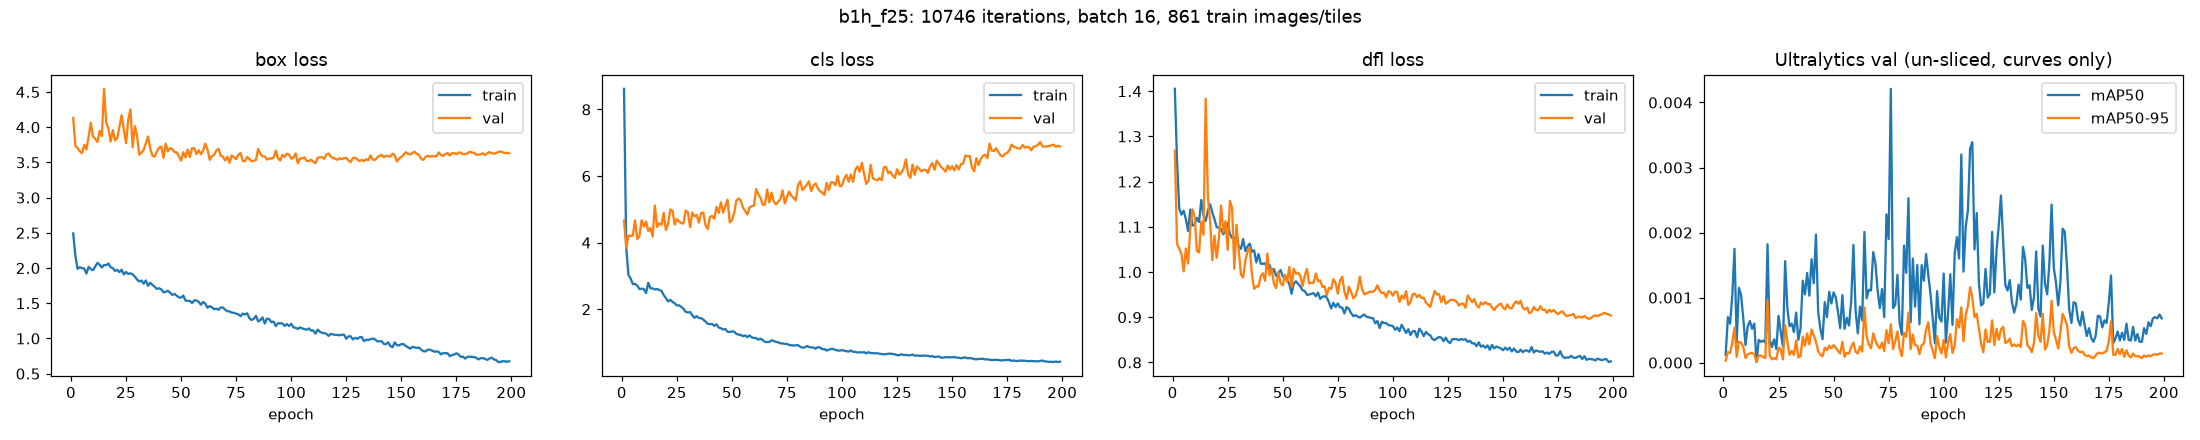

The data file committed next to this chart (first rows):
epoch, time, train/box_loss, train/cls_loss, train/dfl_loss, metrics/precision(B), metrics/recall(B), metrics/mAP50(B), metrics/mAP50-95(B), val/box_loss, val/cls_loss, val/dfl_loss, lr/pg0, lr/pg1, lr/pg2
1, 49.94, 2.491, 8.619, 1.405, 0.00324, 0.01062, 0.00012, 3e-05, 4.13, 4.662, 1.268, 0.0008217, 0.0008217, 0.0926
2, 76, 2.173, 3.862, 1.245, 0.00618, 0.03112, 0.0007, 0.00016, 3.734, 3.832, 1.062, 0.001651, 0.001651, 0.08506
3, 102.2, 1.989, 3.028, 1.14, 0.00765, 0.02928, 0.0006, 0.00015, 3.701, 4.215, 1.052, 0.002471, 0.002471, 0.07751
4, 128.9, 2.011, 2.925, 1.127, 0.01144, 0.02668, 0.00103, 0.00031, 3.659, 4.2, 1.04, 0.003284, 0.003284, 0.06995
5, 156.7, 1.999, 2.752, 1.136, 0.0132, 0.03297, 0.00175, 0.00054, 3.632, 4.213, 1.002, 0.004088, 0.004088, 0.06238
6, 184.2, 1.992, 2.763, 1.117, 0.00758, 0.01682, 0.00031, 9e-05, 3.748, 4.667, 1.052, 0.004883, 0.004883, 0.05481
7, 211.3, 1.922, 2.706, 1.091, 0.00753, 0.02405, 0.00115, 0.00032, 3.685, 4.106, 1.019, 0.00567, 0.00567, 0.04722
8, 238.7, 2.016, 2.605, 1.138, 0.00642, 0.02345, 0.00104, 0.00031, 3.865, 4.199, 1.095, 0.006449, 0.006449, 0.03963
9, 266.1, 1.984, 2.616, 1.103, 0.00506, 0.01811, 0.00068, 0.00024, 4.063, 4.673, 1.139, 0.00722, 0.00722, 0.03203
10, 293.4, 1.969, 2.605, 1.105, 0.0043, 0.02214, 0.00027, 7e-05, 3.866, 4.481, 1.123, 0.007982, 0.007982, 0.02442
11, 320.7, 2.021, 2.485, 1.12, 0.00749, 0.01979, 0.00056, 0.00013, 3.835, 4.635, 1.047, 0.008736, 0.008736, 0.0168
12, 347.9, 2.073, 2.793, 1.111, 0.00735, 0.03263, 0.00064, 0.00014, 3.79, 4.351, 1.043, 0.009438, 0.009438, 0.009593
13, 375.4, 2.048, 2.628, 1.159, 0.00923, 0.01725, 0.00052, 0.00015, 3.949, 4.433, 1.112, 0.009403, 0.009403, 0.009403
14, 402.9, 2.007, 2.626, 1.126, 0.00963, 0.02616, 0.0006, 0.00013, 3.873, 4.183, 1.082, 0.009353, 0.009353, 0.009353
15, 430.5, 2.044, 2.592, 1.113, 0.00146, 0.00525, 1e-05, 1e-05, 4.545, 5.114, 1.383, 0.009304, 0.009304, 0.009304
16, 457.7, 2.04, 2.606, 1.136, 0.00463, 0.01743, 0.00035, 0.00011, 4.065, 4.47, 1.167, 0.009254, 0.009254, 0.009254
17, 485, 2.064, 2.579, 1.15, 0.01029, 0.02091, 0.00032, 0.00011, 3.98, 4.582, 1.113, 0.009204, 0.009204, 0.009204
18, 512.4, 2.012, 2.55, 1.132, 0.00564, 0.02654, 0.00034, 9e-05, 3.796, 4.533, 1.026, 0.009154, 0.009154, 0.009154
19, 539.7, 1.998, 2.427, 1.117, 0.00694, 0.0184, 0.00031, 7e-05, 3.958, 4.892, 1.08, 0.009105, 0.009105, 0.009105
20, 566.7, 1.959, 2.336, 1.099, 0.02896, 0.03346, 0.00182, 0.00096, 3.812, 4.377, 1.031, 0.009055, 0.009055, 0.009055
21, 593.8, 1.974, 2.233, 1.098, 0.00524, 0.02379, 0.00035, 0.00011, 3.845, 4.566, 1.074, 0.009005, 0.009005, 0.009005
22, 620.7, 1.942, 2.283, 1.095, 0.00535, 0.0186, 0.00024, 5e-05, 4.012, 4.994, 1.147, 0.008955, 0.008955, 0.008955
23, 647.7, 1.977, 2.219, 1.083, 0.00652, 0.01429, 0.00036, 7e-05, 4.172, 4.958, 1.088, 0.008906, 0.008906, 0.008906
24, 674.8, 1.91, 2.179, 1.092, 0.0039, 0.01473, 0.00021, 5e-05, 3.965, 4.543, 1.113, 0.008856, 0.008856, 0.008856
25, 701.8, 1.944, 2.111, 1.108, 0.01702, 0.02476, 0.00072, 0.00023, 3.772, 4.705, 1.049, 0.008806, 0.008806, 0.008806
26, 728.9, 1.917, 2.115, 1.085, 0.00704, 0.02685, 0.00047, 0.00021, 4.107, 4.635, 1.158, 0.008756, 0.008756, 0.008756
27, 756.1, 1.926, 2.07, 1.075, 0.00361, 0.01396, 0.00025, 5e-05, 4.253, 4.583, 1.141, 0.008707, 0.008707, 0.008707
28, 783.3, 1.91, 2.011, 1.076, 0.00745, 0.02995, 0.00156, 0.00058, 3.716, 4.575, 1.007, 0.008657, 0.008657, 0.008657
29, 810.5, 1.879, 1.919, 1.07, 0.00823, 0.03119, 0.00084, 0.00033, 4.014, 4.96, 1.105, 0.008607, 0.008607, 0.008607
30, 837.7, 1.836, 1.904, 1.058, 0.00721, 0.02384, 0.00056, 0.00012, 3.87, 4.915, 1.05, 0.008557, 0.008557, 0.008557
31, 864.6, 1.81, 1.914, 1.051, 0.00893, 0.02617, 0.0006, 0.00018, 3.61, 4.46, 0.995, 0.008508, 0.008508, 0.008508
32, 891.7, 1.822, 1.818, 1.073, 0.00733, 0.01734, 0.00047, 0.00012, 3.64, 4.902, 0.9878, 0.008458, 0.008458, 0.008458
33, 918.7, 1.779, 1.742, 1.046, 0.00504, 0.01874, 0.00077, 0.00034, 3.677, 4.792, 1.025, 0.008408, 0.008408, 0.008408
34, 945.6, 1.824, 1.794, 1.057, 0.00627, 0.02512, 0.00035, 8e-05, 3.773, 4.83, 1.045, 0.008358, 0.008358, 0.008358
35, 972.5, 1.748, 1.733, 1.063, 0.00761, 0.02832, 0.00053, 0.0001, 3.868, 4.599, 1.055, 0.008309, 0.008309, 0.008309
36, 999.5, 1.791, 1.734, 1.045, 0.01059, 0.04248, 0.00126, 0.0004, 3.694, 4.887, 0.9953, 0.008259, 0.008259, 0.008259
37, 1026, 1.759, 1.685, 1.048, 0.0145, 0.02219, 0.00105, 0.00026, 3.593, 4.903, 0.9627, 0.008209, 0.008209, 0.008209
38, 1053, 1.735, 1.629, 1.021, 0.01012, 0.02916, 0.00138, 0.00045, 3.584, 4.521, 0.9684, 0.008159, 0.008159, 0.008159
39, 1080, 1.703, 1.564, 1.04, 0.00865, 0.03546, 0.00103, 0.00028, 3.655, 4.411, 0.9681, 0.00811, 0.00811, 0.00811
40, 1107, 1.713, 1.553, 1.018, 0.00986, 0.04531, 0.00159, 0.00051, 3.709, 4.768, 0.9905, 0.00806, 0.00806, 0.00806
41, 1134, 1.697, 1.556, 1.018, 0.01202, 0.03238, 0.00122, 0.00042, 3.724, 4.801, 0.9973, 0.00801, 0.00801, 0.00801
42, 1161, 1.655, 1.501, 1.019, 0.00936, 0.03111, 0.00197, 0.00032, 3.566, 4.717, 0.9807, 0.00796, 0.00796, 0.00796
43, 1188, 1.663, 1.548, 1.008, 0.00517, 0.0135, 0.00078, 0.00018, 3.765, 5.072, 1.041, 0.007911, 0.007911, 0.007911
44, 1215, 1.677, 1.45, 1.016, 0.0096, 0.022, 0.00052, 0.00012, 3.655, 4.892, 0.9928, 0.007861, 0.007861, 0.007861
45, 1241, 1.651, 1.428, 0.9974, 0.00665, 0.01472, 0.00036, 0.0001, 3.704, 5.21, 1.008, 0.007811, 0.007811, 0.007811
46, 1268, 1.618, 1.392, 1.007, 0.00619, 0.02038, 0.00093, 0.00023, 3.688, 4.902, 0.9742, 0.007761, 0.007761, 0.007761
47, 1295, 1.633, 1.404, 0.9912, 0.00803, 0.02413, 0.0007, 0.00019, 3.646, 5.098, 0.9645, 0.007712, 0.007712, 0.007712
48, 1322, 1.607, 1.323, 0.998, 0.00861, 0.02197, 0.00109, 0.00026, 3.642, 5.29, 0.9997, 0.007662, 0.007662, 0.007662
49, 1349, 1.584, 1.315, 1.004, 0.01004, 0.03161, 0.00091, 0.00022, 3.586, 4.607, 0.9755, 0.007612, 0.007612, 0.007612
50, 1376, 1.58, 1.333, 0.9904, 0.00942, 0.03415, 0.00108, 0.00027, 3.524, 4.676, 0.9704, 0.007562, 0.007562, 0.007562
51, 1403, 1.609, 1.329, 0.9881, 0.00818, 0.0279, 0.001, 0.00023, 3.645, 4.884, 0.9942, 0.007513, 0.007513, 0.007513
52, 1430, 1.537, 1.259, 0.9821, 0.00821, 0.02068, 0.00078, 0.00018, 3.571, 5.259, 0.9784, 0.007463, 0.007463, 0.007463
53, 1457, 1.536, 1.236, 0.9732, 0.00635, 0.01448, 0.00053, 0.00014, 3.683, 5.324, 1.011, 0.007413, 0.007413, 0.007413
54, 1484, 1.532, 1.229, 0.952, 0.00905, 0.01941, 0.00104, 0.00032, 3.576, 5.271, 0.9665, 0.007363, 0.007363, 0.007363
55, 1511, 1.504, 1.19, 0.9747, 0.00548, 0.01768, 0.00052, 9e-05, 3.704, 5.053, 1.007, 0.007314, 0.007314, 0.007314
56, 1538, 1.542, 1.211, 0.9795, 0.00709, 0.01984, 0.00069, 0.00015, 3.7, 4.952, 0.9962, 0.007264, 0.007264, 0.007264
57, 1565, 1.539, 1.162, 0.9736, 0.00725, 0.0213, 0.00057, 0.00014, 3.617, 4.839, 0.9984, 0.007214, 0.007214, 0.007214
58, 1592, 1.521, 1.213, 0.968, 0.00922, 0.0293, 0.00094, 0.00024, 3.674, 5.058, 0.9908, 0.007164, 0.007164, 0.007164
59, 1619, 1.479, 1.157, 0.9594, 0.00955, 0.03313, 0.00181, 0.00031, 3.617, 5.094, 0.9685, 0.007115, 0.007115, 0.007115
60, 1646, 1.518, 1.136, 0.9579, 0.00969, 0.02807, 0.0008, 0.00017, 3.669, 5.113, 0.9928, 0.007065, 0.007065, 0.007065
... 139 more rows
